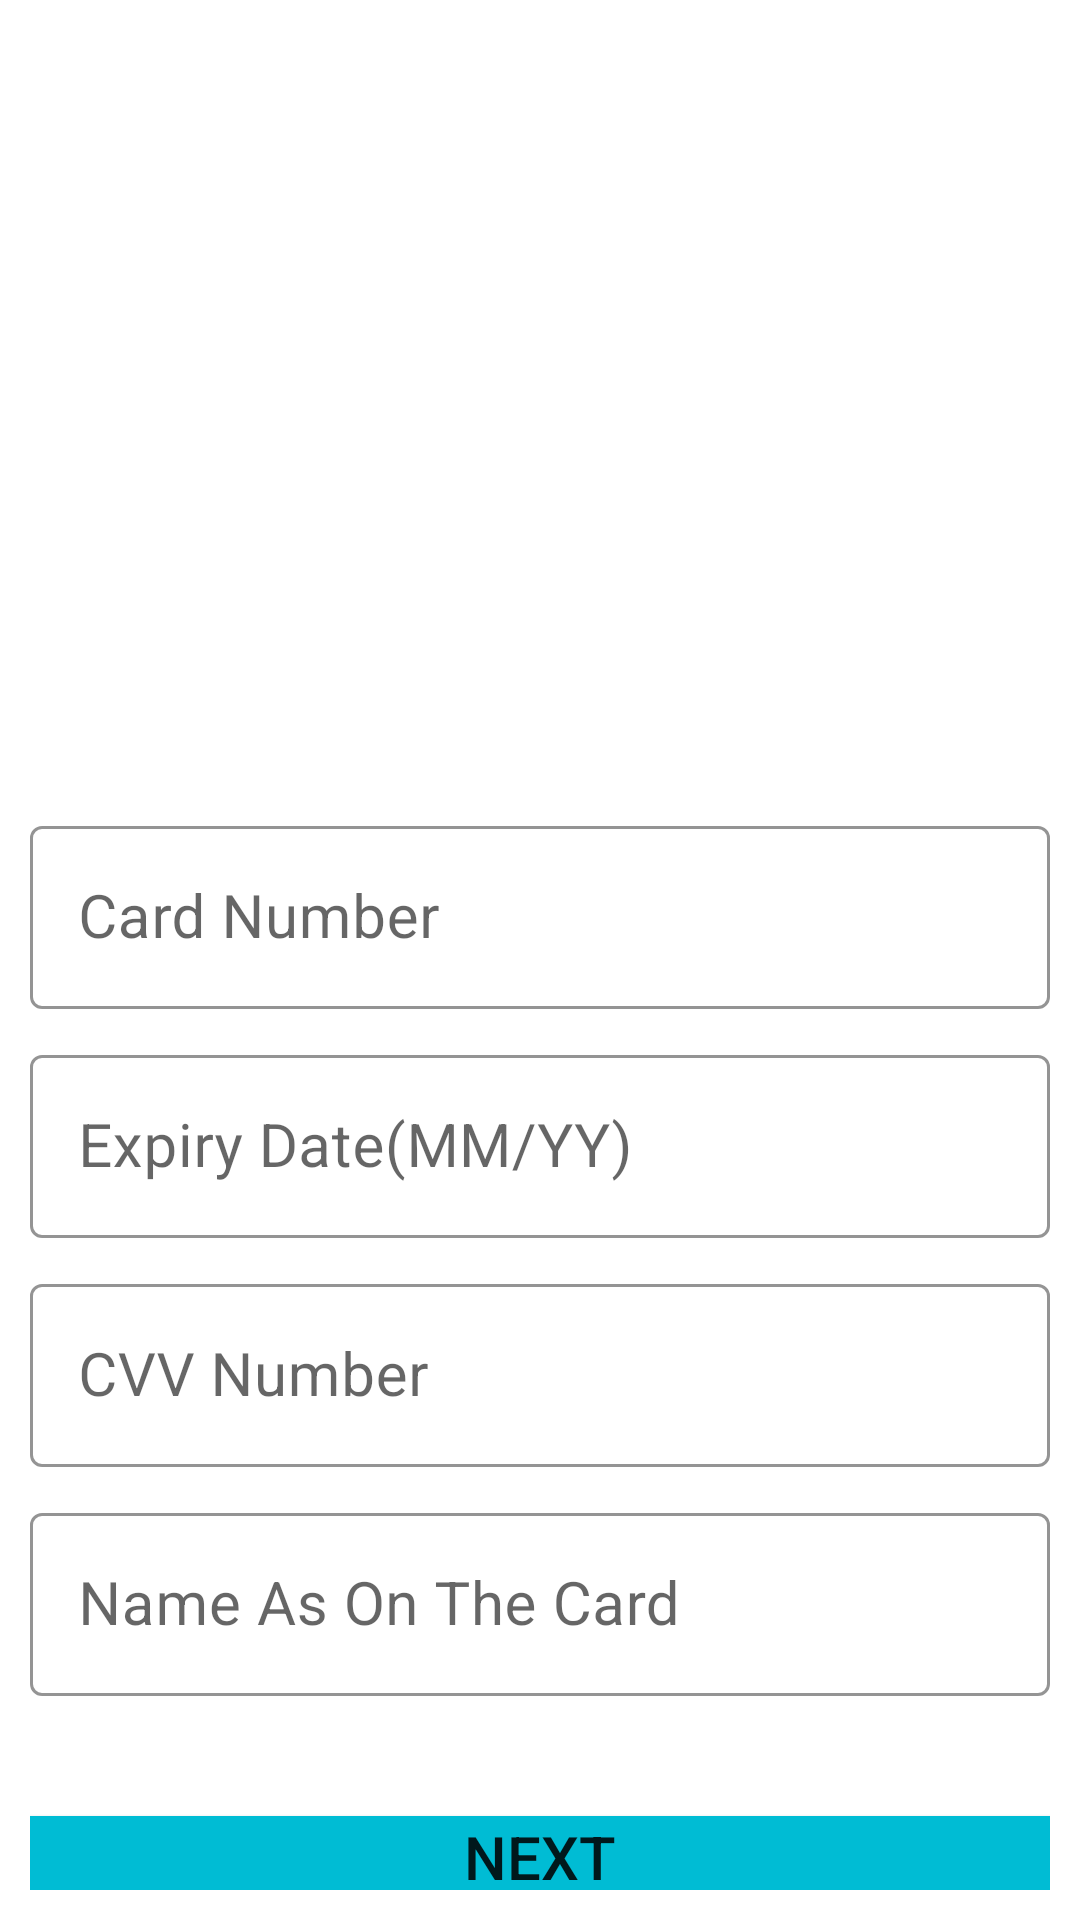

Android layout source for this screen:
<!-- AndroidManifest.xml: application theme Theme.BusBookingApp -->
<!-- res/layout/fragment_card_informatin.xml -->
<?xml version="1.0" encoding="utf-8"?>
<RelativeLayout xmlns:android="http://schemas.android.com/apk/res/android"
    xmlns:tools="http://schemas.android.com/tools"
    android:layout_width="match_parent"
    android:layout_height="match_parent"
    xmlns:app="http://schemas.android.com/apk/res-auto"
    tools:context=".CardInformatinFragment">

    <LinearLayout
        android:id="@+id/linearLayout"
        android:layout_width="match_parent"
        android:layout_height="match_parent"
        android:layout_margin="10dp"
        android:orientation="vertical"
        >

        <ImageView
            android:layout_gravity="center"
            android:layout_width="250dp"
            android:layout_height="250dp"
            android:scaleType="fitXY"
            android:src="@drawable/bus_logo"/>

        <com.google.android.material.textfield.TextInputLayout
            android:layout_marginTop="10dp"
            android:layout_width="match_parent"
            android:layout_height="wrap_content"
            android:theme="@style/TextInputLayoutStyle"
            style="@style/Widget.MaterialComponents.TextInputLayout.OutlinedBox.Dense"
            app:boxStrokeColor="@color/black">
            <com.google.android.material.textfield.TextInputEditText
                android:id="@+id/textViewCardNumber"
                android:layout_width="match_parent"
                android:layout_height="wrap_content"
                android:textSize="20dp"
                android:inputType="number"
                android:hint="Card Number" />
        </com.google.android.material.textfield.TextInputLayout>

        <com.google.android.material.textfield.TextInputLayout
            android:layout_marginTop="10dp"
            android:layout_width="match_parent"
            android:layout_height="wrap_content"
            android:theme="@style/TextInputLayoutStyle"
            style="@style/Widget.MaterialComponents.TextInputLayout.OutlinedBox.Dense"
            app:boxStrokeColor="@color/black">
            <com.google.android.material.textfield.TextInputEditText
                android:id="@+id/textViewDate"
                android:layout_width="match_parent"
                android:layout_height="wrap_content"
                android:textSize="20dp"
                android:hint="Expiry Date(MM/YY)" />
        </com.google.android.material.textfield.TextInputLayout>


        <com.google.android.material.textfield.TextInputLayout
            android:layout_marginTop="10dp"
            android:layout_width="match_parent"
            android:layout_height="wrap_content"
            android:theme="@style/TextInputLayoutStyle"
            style="@style/Widget.MaterialComponents.TextInputLayout.OutlinedBox.Dense"
            app:boxStrokeColor="@color/black">
            <com.google.android.material.textfield.TextInputEditText
                android:id="@+id/textViewCvvNumber"
                android:layout_width="match_parent"
                android:layout_height="wrap_content"
                android:textSize="20dp"
                android:inputType="number"
                android:hint="CVV Number" />
        </com.google.android.material.textfield.TextInputLayout>

        <com.google.android.material.textfield.TextInputLayout
            android:layout_marginTop="10dp"
            android:layout_width="match_parent"
            android:layout_height="wrap_content"
            android:theme="@style/TextInputLayoutStyle"
            style="@style/Widget.MaterialComponents.TextInputLayout.OutlinedBox.Dense"
            app:boxStrokeColor="@color/black">
            <com.google.android.material.textfield.TextInputEditText
                android:id="@+id/textViewCardName"
                android:layout_width="match_parent"
                android:layout_height="wrap_content"
                android:textSize="20dp"
                android:hint="Name As On The Card" />
        </com.google.android.material.textfield.TextInputLayout>


        <Button
            android:id="@+id/btnFinish"
            android:layout_width="match_parent"
            android:layout_height="wrap_content"
            android:background="@color/i"
            android:textSize="20sp"
            android:layout_marginTop="40dp"
            android:text="Next" />


    </LinearLayout>





</RelativeLayout>
<!-- resources referenced by this layout -->
<resources>
  <color name="black">#FF000000</color>
  <color name="i">#00BCD4</color>
  <style name="TextInputLayoutStyle" parent="Widget.MaterialComponents.TextInputLayout.OutlinedBox">
          <item name="boxStrokeColor">#fff</item>
          <item name="boxStrokeWidth">2dp</item>
      </style>
  <style name="Theme.BusBookingApp" parent="Theme.MaterialComponents.DayNight.NoActionBar">
          
          <item name="colorPrimary">@color/purple_500</item>
          <item name="colorPrimaryVariant">@color/purple_700</item>
          <item name="colorOnPrimary">@color/white</item>
          
          <item name="colorSecondary">@color/teal_200</item>
          <item name="colorSecondaryVariant">@color/teal_700</item>
          <item name="colorOnSecondary">@color/black</item>
          
          <item name="android:statusBarColor" tools:targetApi="l">?attr/colorPrimaryVariant</item>
          
      </style>
  <color name="purple_500">#FF6200EE</color>
  <color name="purple_700">#FF3700B3</color>
  <color name="white">#ffffff</color>
  <color name="teal_200">#FF03DAC5</color>
  <color name="teal_700">#FF018786</color>
</resources>
